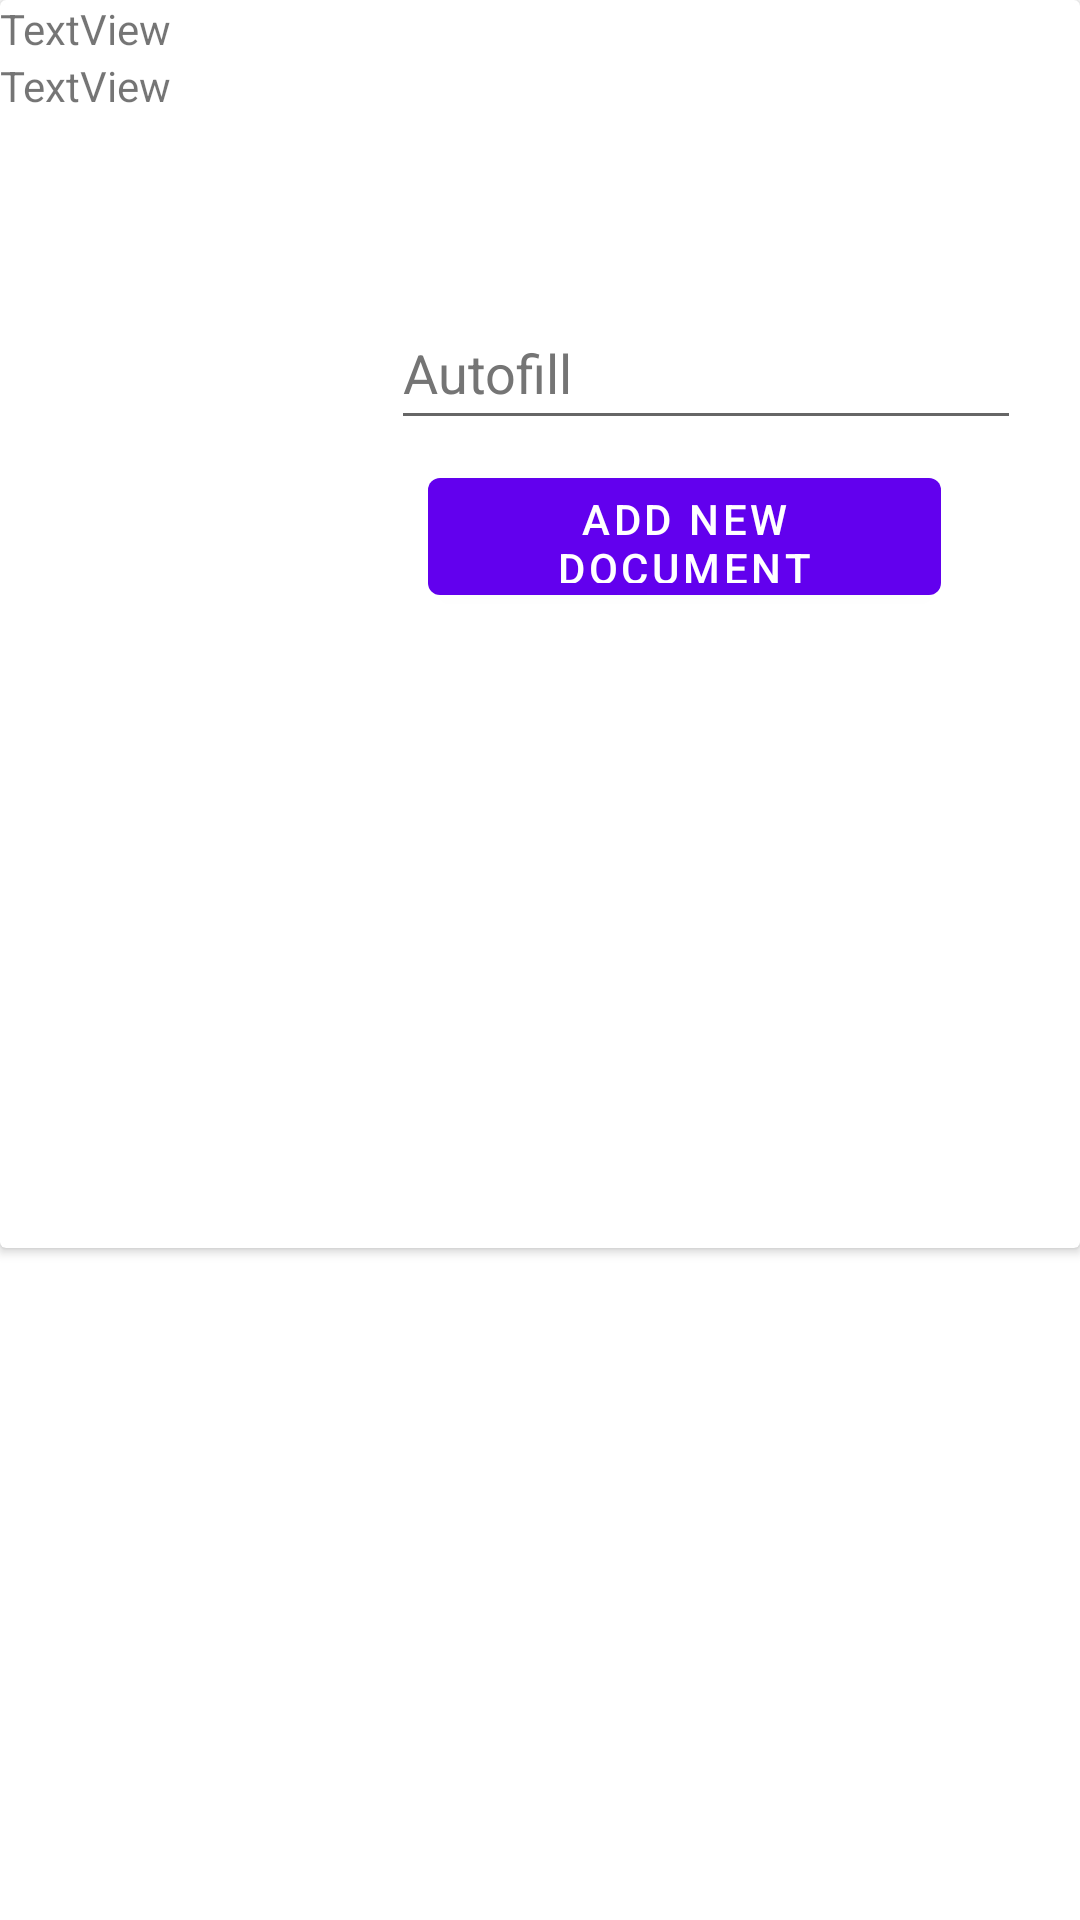

Produce the Android XML layout that renders to this screen, including the resource entries it uses.
<!-- AndroidManifest.xml: application theme Theme.PDVSv2 -->
<!-- res/layout/main_item.xml -->
<?xml version="1.0" encoding="utf-8"?>
<androidx.constraintlayout.widget.ConstraintLayout xmlns:android="http://schemas.android.com/apk/res/android"
    xmlns:app="http://schemas.android.com/apk/res-auto"
    xmlns:tools="http://schemas.android.com/tools"
    android:layout_width="match_parent"
    android:layout_height="match_parent"
    tools:context=".FirstFragment">

    <LinearLayout
        android:layout_width="match_parent"
        android:layout_height="match_parent"
        android:orientation="vertical"
        app:layout_constraintBottom_toBottomOf="parent"
        app:layout_constraintEnd_toEndOf="parent"
        app:layout_constraintStart_toStartOf="parent"
        app:layout_constraintTop_toTopOf="parent">

        <androidx.cardview.widget.CardView
            android:layout_width="match_parent"
            android:layout_height="416dp">

            <androidx.constraintlayout.widget.ConstraintLayout
                android:layout_width="match_parent"
                android:layout_height="467dp">

                <TextView
                    android:id="@+id/main_item_title"
                    android:layout_width="wrap_content"
                    android:layout_height="wrap_content"
                    android:text="@string/main_item_title"
                    app:layout_constraintStart_toStartOf="parent"
                    app:layout_constraintTop_toTopOf="parent" />

                <TextView
                    android:id="@+id/main_item_tasks"
                    android:layout_width="wrap_content"
                    android:layout_height="wrap_content"
                    android:text="@string/main_item_doc"
                    app:layout_constraintStart_toStartOf="parent"
                    app:layout_constraintTop_toBottomOf="@+id/main_item_title" />

                <ImageView
                    android:id="@+id/imageView2"
                    android:layout_width="96dp"
                    android:layout_height="106dp"
                    android:contentDescription="@string/doc_set"
                    android:src="@drawable/camera"
                    app:layout_constraintStart_toStartOf="parent"
                    app:layout_constraintTop_toBottomOf="@+id/main_item_tasks" />

                <EditText
                    android:id="@+id/editTextDate"
                    android:layout_width="wrap_content"
                    android:layout_height="wrap_content"
                    android:autofillHints=""
                    android:ems="10"
                    android:hint="@android:string/autofill"
                    android:inputType="date"
                    android:minHeight="48dp"
                    android:textColorHint="#757575"
                    app:layout_constraintBottom_toTopOf="@+id/main_item_tasks_view"
                    app:layout_constraintEnd_toEndOf="parent"
                    app:layout_constraintHorizontal_bias="0.638"
                    app:layout_constraintStart_toEndOf="@+id/imageView2"
                    app:layout_constraintTop_toTopOf="parent"
                    app:layout_constraintVertical_bias="0.607" />

                <androidx.constraintlayout.widget.ConstraintLayout
                    android:id="@+id/main_item_tasks_view"
                    android:layout_width="409dp"
                    android:layout_height="190dp"
                    app:layout_constraintBottom_toBottomOf="parent"
                    app:layout_constraintEnd_toEndOf="parent"
                    app:layout_constraintStart_toStartOf="parent"
                    app:layout_constraintTop_toBottomOf="@+id/imageView2">

                    <LinearLayout
                        android:id="@+id/linearLayout"
                        android:layout_width="401dp"
                        android:layout_height="139dp"
                        android:orientation="horizontal"
                        app:layout_constraintBottom_toBottomOf="parent"
                        app:layout_constraintEnd_toEndOf="parent"
                        app:layout_constraintStart_toStartOf="parent"
                        app:layout_constraintTop_toTopOf="parent">

                        <androidx.recyclerview.widget.RecyclerView
                            android:layout_width="451dp"
                            android:layout_height="137dp">

                        </androidx.recyclerview.widget.RecyclerView>

                    </LinearLayout>
                </androidx.constraintlayout.widget.ConstraintLayout>

                <Button
                    android:id="@+id/button"
                    android:layout_width="171dp"
                    android:layout_height="51dp"
                    android:layout_weight="1"
                    android:text="@string/button"
                    app:layout_constraintBottom_toTopOf="@+id/main_item_tasks_view"
                    app:layout_constraintEnd_toEndOf="parent"
                    app:layout_constraintStart_toEndOf="@+id/imageView2"
                    app:layout_constraintTop_toBottomOf="@+id/editTextDate" />

            </androidx.constraintlayout.widget.ConstraintLayout>
        </androidx.cardview.widget.CardView>

    </LinearLayout>
</androidx.constraintlayout.widget.ConstraintLayout>
<!-- resources referenced by this layout -->
<resources>
  <string name="button">Add New Document</string>
  <string name="doc_set">Add docunemt img</string>
  <string name="main_item_doc">TextView</string>
  <string name="main_item_title">TextView</string>
  <style name="Theme.PDVSv2" parent="Theme.MaterialComponents.DayNight.DarkActionBar">
          
          <item name="colorPrimary">@color/purple_500</item>
          <item name="colorPrimaryVariant">@color/purple_700</item>
          <item name="colorOnPrimary">@color/white</item>
          
          <item name="colorSecondary">@color/teal_200</item>
          <item name="colorSecondaryVariant">@color/teal_700</item>
          <item name="colorOnSecondary">@color/black</item>
          
          <item name="android:statusBarColor">?attr/colorPrimaryVariant</item>
          
      </style>
  <!-- not gathered from this repository: default colours our renderer supplied (Android Studio template values) -->
  <color name="purple_500">#FF6200EE</color>
  <color name="purple_700">#FF3700B3</color>
  <color name="teal_200">#FF03DAC5</color>
  <color name="teal_700">#FF018786</color>
  <color name="black">#FF000000</color>
  <color name="white">#FFFFFFFF</color>
</resources>
